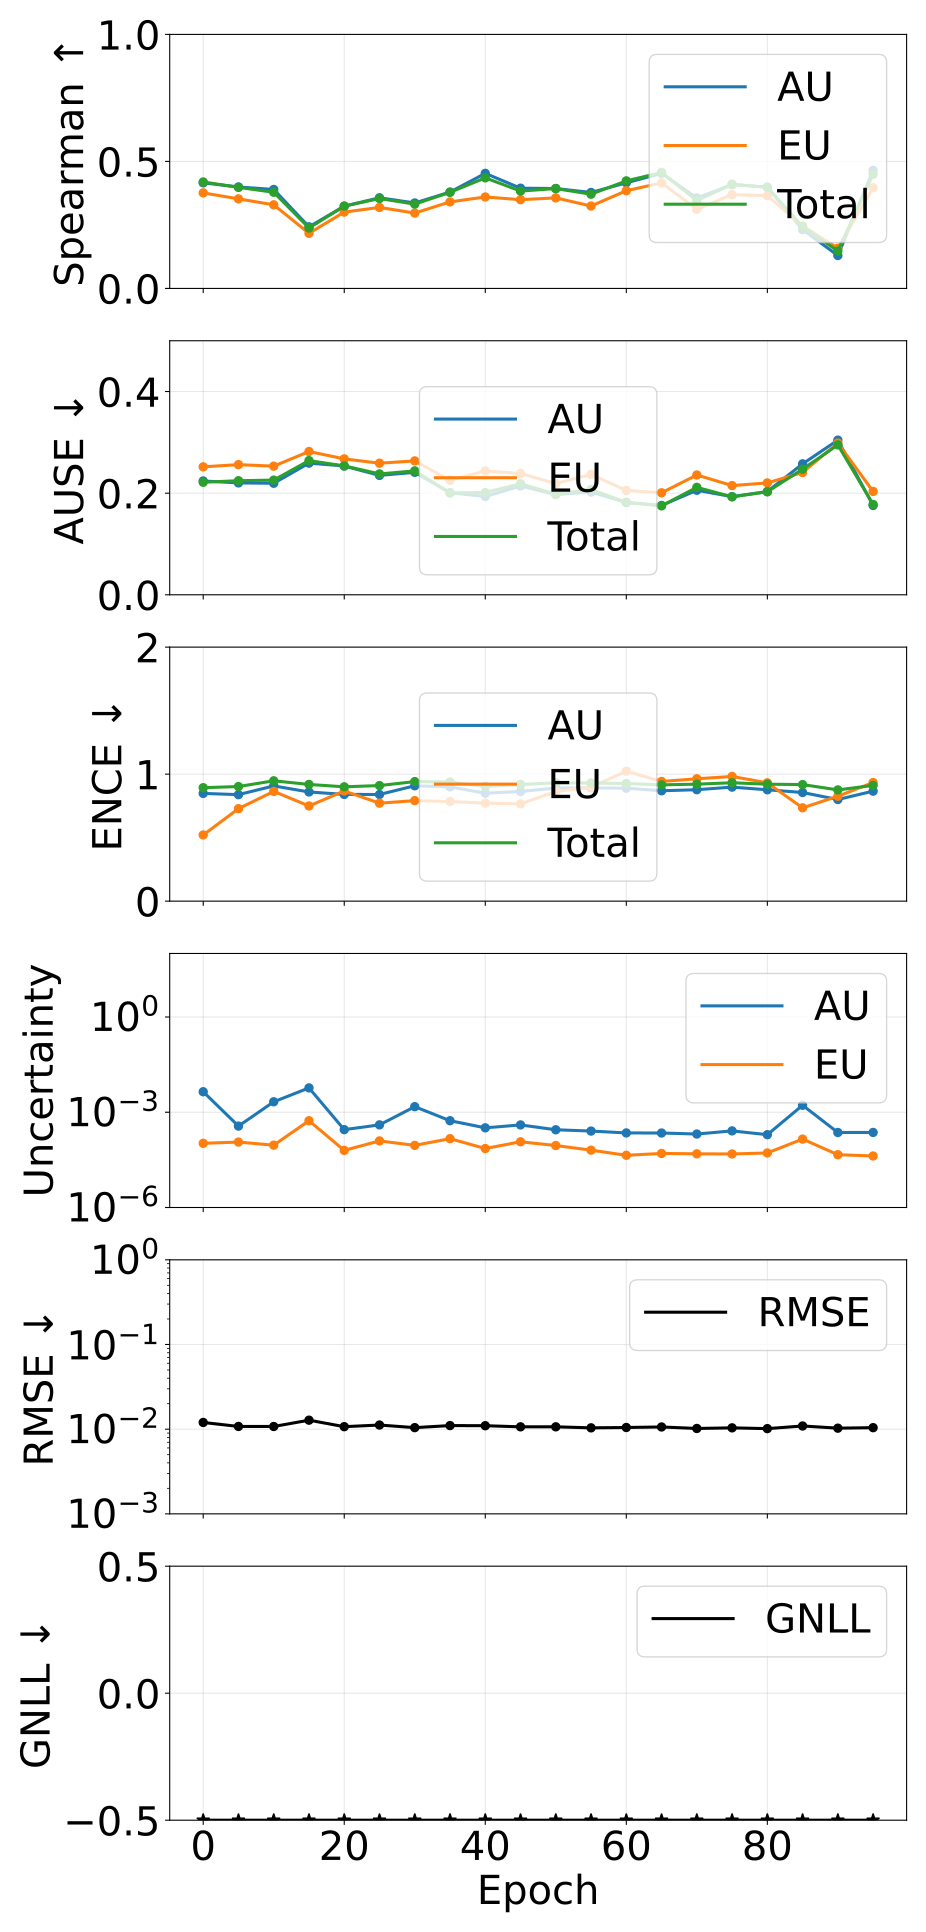

The table this chart was drawn from, first rows:
epoch, pearson_aleatoric, pearson_epistemic, pearson_total, spearman_aleatoric, spearman_epistemic, spearman_total, ause_aleatoric, ause_epistemic, ause_total, ence_aleatoric, ence_epistemic, ence_total, magnitude_aleatoric, magnitude_epistemic, magnitude_total, rmse_e_atom, nll_energy
0, 0.1371, 0.1384, 0.1381, 0.4157, 0.3762, 0.419, 0.224, 0.2519, 0.2214, 0.8482, 0.521, 0.8931, 0.004419, 0.0001051, 0.004524, 0.012, -3.484
5, 0.7844, 0.1545, 0.7403, 0.3995, 0.3526, 0.3979, 0.2202, 0.2562, 0.2246, 0.8385, 0.728, 0.9022, 0.0003662, 0.0001149, 0.0004811, 0.01077, -3.742
10, 0.1112, 0.2259, 0.1145, 0.3896, 0.3291, 0.3785, 0.2195, 0.2532, 0.2257, 0.9071, 0.8641, 0.9474, 0.002135, 9.176466310104843e-05, 0.002227, 0.01076, -3.736
15, 0.6751, 0.6893, 0.6775, 0.2425, 0.217, 0.2378, 0.2591, 0.282, 0.2642, 0.8595, 0.7493, 0.9187, 0.005837, 0.0005411, 0.006378, 0.01277, -3.825
20, 0.7689, 0.2155, 0.7466, 0.324, 0.3005, 0.324, 0.2534, 0.2675, 0.2537, 0.8404, 0.8672, 0.9002, 0.0002829, 6.282416497956547e-05, 0.0003457, 0.0107, -3.883
25, 0.5104, 0.134, 0.4058, 0.3569, 0.3189, 0.3539, 0.235, 0.259, 0.2379, 0.8398, 0.7714, 0.9099, 0.0004002, 0.0001251, 0.0005253, 0.01119, -3.861
30, 0.165, 0.1605, 0.1674, 0.3364, 0.2967, 0.3318, 0.2411, 0.2635, 0.2439, 0.9083, 0.7913, 0.9412, 0.001497, 9.046702059529252e-05, 0.001588, 0.01043, -3.896
35, 0.3872, 0.253, 0.3592, 0.3793, 0.3406, 0.3783, 0.2009, 0.2253, 0.2005, 0.8993, 0.7838, 0.9378, 0.0005406, 0.0001471, 0.0006878, 0.01103, -3.891
40, 0.4397, 0.2314, 0.4341, 0.453, 0.36, 0.4352, 0.1934, 0.2438, 0.2011, 0.8498, 0.7717, 0.9032, 0.0003229, 7.198897770772419e-05, 0.0003948, 0.01099, -3.968
45, 0.4658, 0.1774, 0.4579, 0.3946, 0.3494, 0.3832, 0.2142, 0.2386, 0.2186, 0.8632, 0.7659, 0.9185, 0.0003981, 0.0001173, 0.0005154, 0.01066, -3.912
50, 0.7245, 0.2609, 0.6695, 0.3933, 0.3564, 0.3931, 0.1973, 0.2188, 0.198, 0.8904, 0.8626, 0.9315, 0.0002807, 8.946500970544093e-05, 0.0003701, 0.01066, -3.919
55, 0.8014, 0.2367, 0.7767, 0.3778, 0.3244, 0.3709, 0.2022, 0.237, 0.2072, 0.892, 0.898, 0.9301, 0.0002554, 6.393320810866498e-05, 0.0003194, 0.01037, -4.02
60, 0.845, 0.3019, 0.8246, 0.4158, 0.3845, 0.4234, 0.1816, 0.2054, 0.182, 0.8892, 1.023, 0.9262, 0.0002229, 4.406375558986611e-05, 0.000267, 0.01047, -4.086
65, 0.763, 0.2852, 0.7509, 0.4529, 0.4155, 0.4564, 0.1758, 0.2008, 0.175, 0.8689, 0.9424, 0.9155, 0.0002217, 5.0330224710546646e-05, 0.0002721, 0.01062, -4.114
70, 0.8382, 0.2841, 0.8183, 0.3561, 0.3117, 0.3458, 0.2058, 0.2358, 0.2115, 0.8774, 0.9631, 0.921, 0.000206, 4.9050643136502e-05, 0.000255, 0.01019, -4.133
75, 0.8788, 0.3097, 0.8603, 0.4084, 0.3693, 0.4102, 0.1931, 0.2149, 0.1928, 0.8976, 0.9817, 0.932, 0.0002584, 4.847035818547738e-05, 0.0003068, 0.01037, -4.077
80, 0.8787, 0.2312, 0.8473, 0.3986, 0.365, 0.398, 0.2032, 0.2202, 0.2027, 0.8768, 0.9314, 0.9207, 0.0001964, 5.215906822903662e-05, 0.0002485, 0.01015, -4.162
85, 0.1938, 0.1383, 0.191, 0.2317, 0.2461, 0.2435, 0.2577, 0.2407, 0.2472, 0.8553, 0.7347, 0.9177, 0.001658, 0.000143, 0.001801, 0.01091, -4.112
90, 0.7952, 0.2876, 0.7741, 0.1296, 0.1582, 0.1469, 0.3044, 0.2987, 0.2951, 0.8, 0.8259, 0.8758, 0.00023, 4.5983812568465506e-05, 0.000276, 0.01028, -4.136
95, 0.7499, 0.2716, 0.7279, 0.4646, 0.3964, 0.4499, 0.1759, 0.2034, 0.1778, 0.866, 0.9336, 0.9111, 0.000231, 4.192757009893739e-05, 0.000273, 0.01042, -4.237
